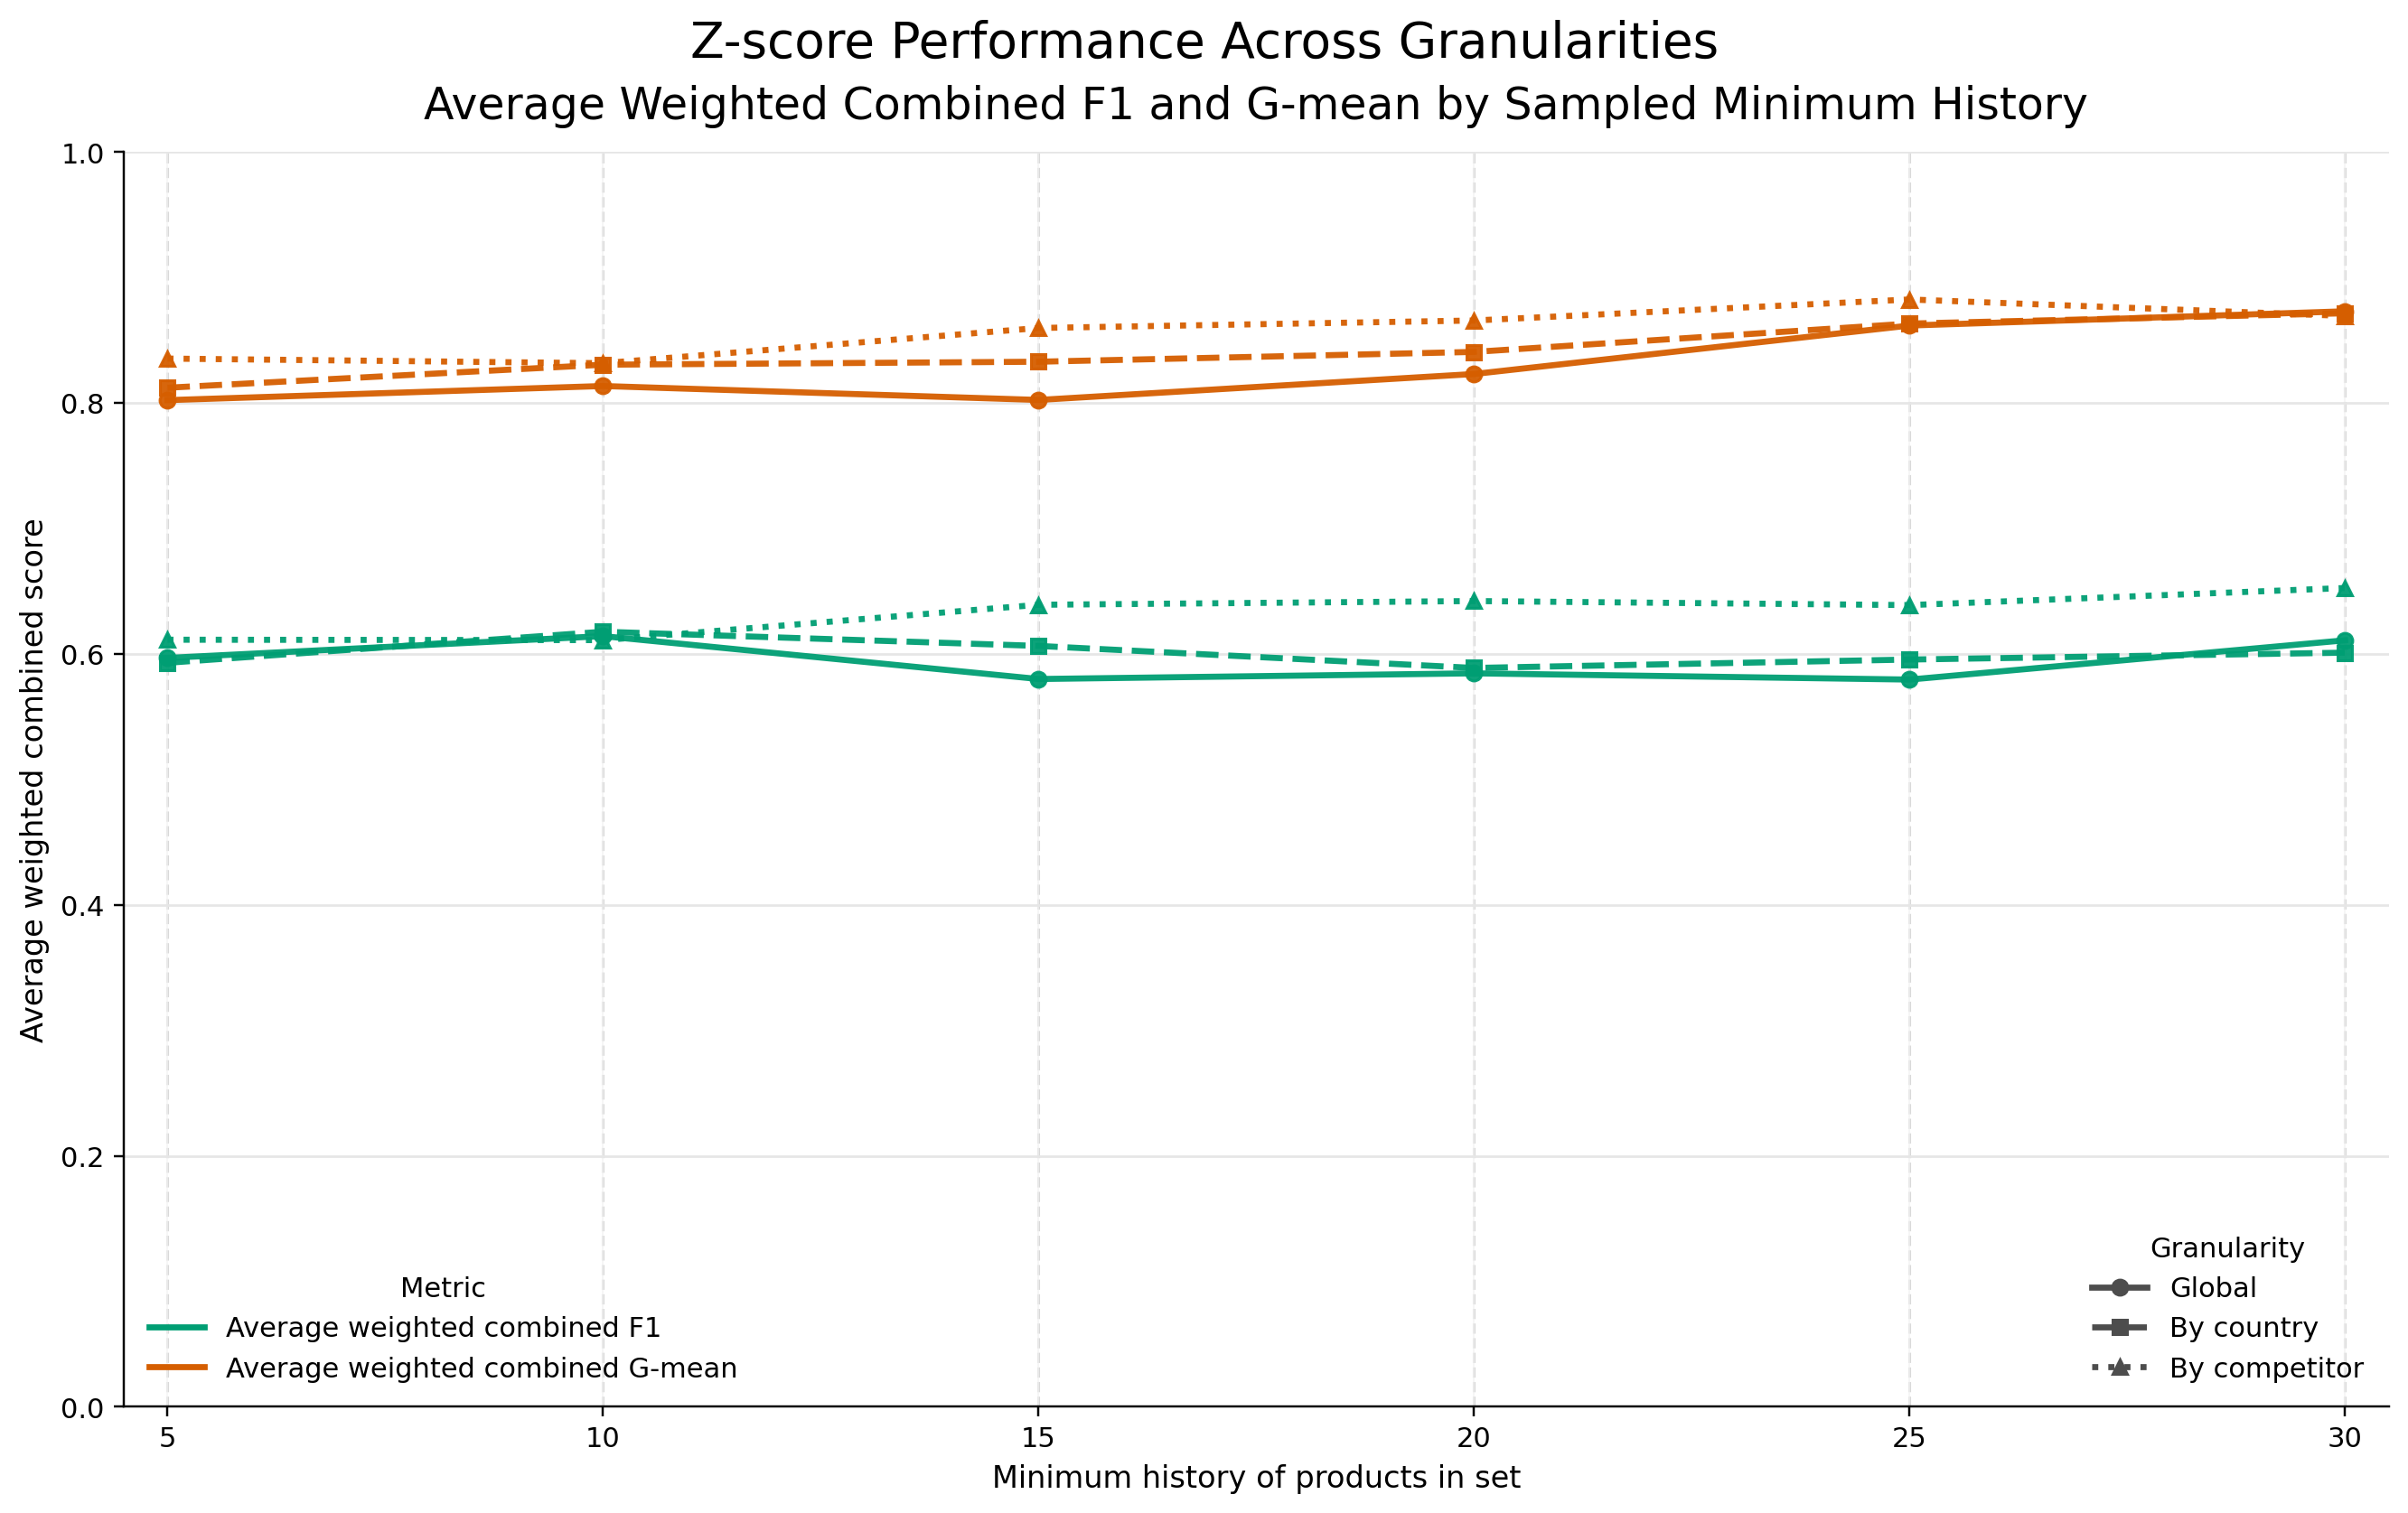

Data behind this chart, as committed beside it:
granularity, granularity_label, mh_level, mh_value, average_weighted_combined_f1, average_weighted_combined_g_mean, scope_count
by_competitor, By competitor, mh5, 5, 0.6113, 0.8354, 12
by_country, By country, mh5, 5, 0.593, 0.8122, 4
global, Global, mh5, 5, 0.5968, 0.8023, 1
by_competitor, By competitor, mh10, 10, 0.611, 0.8317, 12
by_country, By country, mh10, 10, 0.6177, 0.8305, 4
global, Global, mh10, 10, 0.6142, 0.8135, 1
by_competitor, By competitor, mh15, 15, 0.6392, 0.8598, 11
by_country, By country, mh15, 15, 0.6064, 0.8329, 4
global, Global, mh15, 15, 0.58, 0.8024, 1
by_competitor, By competitor, mh20, 20, 0.6422, 0.8658, 11
by_country, By country, mh20, 20, 0.5888, 0.8407, 4
global, Global, mh20, 20, 0.5845, 0.8231, 1
by_competitor, By competitor, mh25, 25, 0.6389, 0.8825, 11
by_country, By country, mh25, 25, 0.5955, 0.8633, 4
global, Global, mh25, 25, 0.5796, 0.8617, 1
by_competitor, By competitor, mh30, 30, 0.6526, 0.8694, 11
by_country, By country, mh30, 30, 0.601, 0.8715, 4
global, Global, mh30, 30, 0.6109, 0.8731, 1
